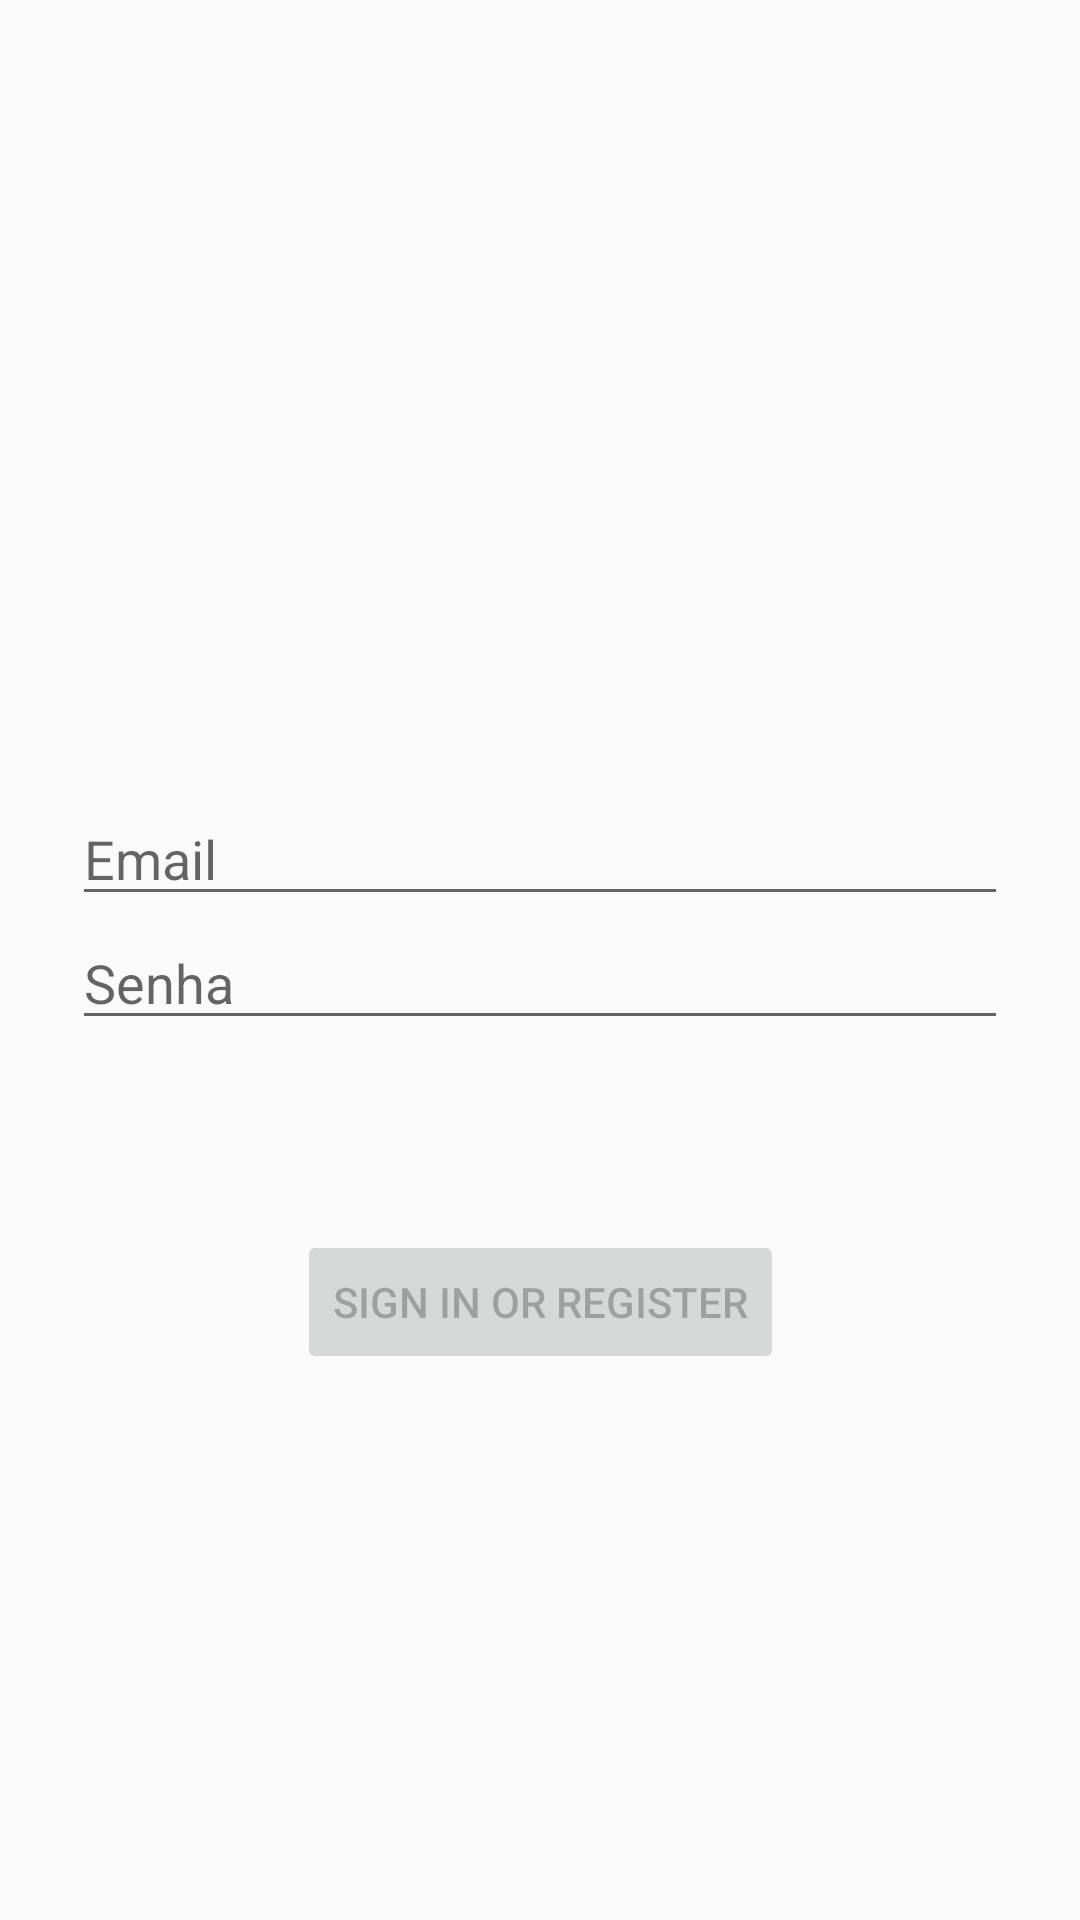

The Android layout XML behind this screen, and the referenced resources:
<!-- AndroidManifest.xml: application theme AppTheme -->
<!-- res/layout/activity_login.xml -->
<?xml version="1.0" encoding="utf-8"?>
<android.support.constraint.ConstraintLayout
        xmlns:android="http://schemas.android.com/apk/res/android"
        xmlns:app="http://schemas.android.com/apk/res-auto"
        xmlns:tools="http://schemas.android.com/tools"
        android:id="@+id/container"
        android:layout_width="match_parent"
        android:layout_height="match_parent"
        android:paddingBottom="@dimen/activity_vertical_margin"
        android:paddingLeft="@dimen/activity_horizontal_margin"
        android:paddingRight="@dimen/activity_horizontal_margin"
        android:paddingTop="@dimen/activity_vertical_margin"
        tools:context="com.disp_moveis.simcal.ui.login.LoginActivity">

    <EditText
            android:id="@+id/username"
            android:layout_width="0dp"
            android:layout_height="wrap_content"
            android:layout_marginStart="24dp"
            android:layout_marginTop="264dp"
            android:layout_marginEnd="24dp"

            android:hint="@string/prompt_email"
            android:inputType="textEmailAddress"
            android:selectAllOnFocus="true"
            app:layout_constraintEnd_toEndOf="parent"
            app:layout_constraintStart_toStartOf="parent"
            app:layout_constraintTop_toTopOf="parent"/>

    <EditText
            android:id="@+id/password"
            android:layout_width="0dp"
            android:layout_height="wrap_content"
            android:layout_marginStart="24dp"
            android:layout_marginEnd="24dp"

            android:hint="@string/prompt_password"
            android:imeActionLabel="@string/action_sign_in_short"
            android:imeOptions="actionDone"
            android:inputType="textPassword"
            android:selectAllOnFocus="true"
            app:layout_constraintEnd_toEndOf="parent"
            app:layout_constraintStart_toStartOf="parent"
            app:layout_constraintTop_toBottomOf="@+id/username"/>

    <Button
            android:id="@+id/login"
            android:enabled="false"
            android:layout_width="wrap_content"
            android:layout_height="wrap_content"
            android:layout_gravity="start"
            android:layout_marginStart="48dp"
            android:layout_marginTop="16dp"
            android:layout_marginEnd="48dp"
            android:layout_marginBottom="64dp"
            android:text="@string/action_sign_in"
            app:layout_constraintBottom_toBottomOf="parent"
            app:layout_constraintEnd_toEndOf="parent"
            app:layout_constraintStart_toStartOf="parent"
            app:layout_constraintTop_toBottomOf="@+id/password"
            app:layout_constraintVertical_bias="0.287"/>

    <ProgressBar
            android:id="@+id/loading"
            android:visibility="gone"
            android:layout_width="wrap_content"
            android:layout_height="wrap_content"
            android:layout_gravity="center"
            android:layout_marginStart="32dp"
            android:layout_marginTop="64dp"
            android:layout_marginEnd="32dp"
            android:layout_marginBottom="64dp"
            app:layout_constraintBottom_toBottomOf="parent"
            app:layout_constraintEnd_toEndOf="@+id/password"
            app:layout_constraintStart_toStartOf="@+id/password"
            app:layout_constraintTop_toTopOf="parent"
            app:layout_constraintVertical_bias="0.3"/>
</android.support.constraint.ConstraintLayout>
<!-- resources referenced by this layout -->
<resources>
  <string name="action_sign_in">Sign in or register</string>
  <string name="action_sign_in_short">Sign in</string>
  <string name="prompt_email">Email</string>
  <string name="prompt_password">Senha</string>
  <style name="AppTheme" parent="Theme.AppCompat.Light.DarkActionBar">
          
          <item name="colorPrimary">@color/colorPrimary</item>
          <item name="colorPrimaryDark">@color/foreground</item>
          <item name="colorAccent">@color/colorAccent2</item>
          <item name="windowActionBar">false</item>
          <item name="windowNoTitle">true</item>
      </style>
  <color name="colorPrimary">#98B599</color>
  <color name="foreground">#5F4F35</color>
  <color name="colorAccent2">#B25635</color>
</resources>
